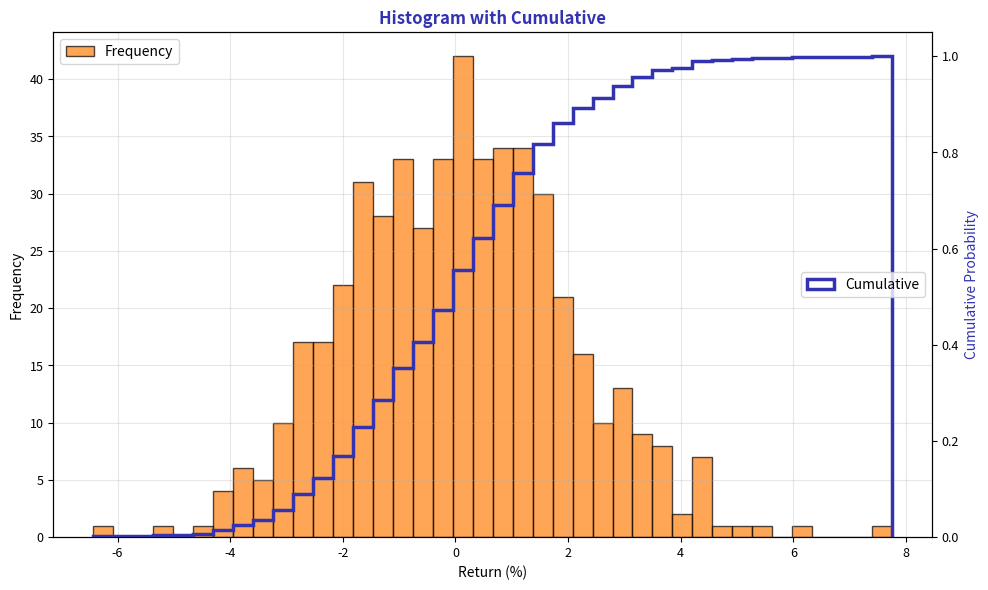

Source code (Python): (Note: this script raises an exception after producing the figure.)
"""Cumulative Histogram - With frequency and CDF"""
import matplotlib.pyplot as plt
import numpy as np
from pathlib import Path

plt.rcParams.update({
    'font.size': 10, 'axes.labelsize': 10, 'axes.titlesize': 11,
    'xtick.labelsize': 9, 'ytick.labelsize': 9, 'legend.fontsize': 9,
    'figure.figsize': (10, 6), 'figure.dpi': 150
})

MLPURPLE = '#3333B2'
MLORANGE = '#FF7F0E'

np.random.seed(42)

fig, ax = plt.subplots(figsize=(10, 6))

returns = np.random.normal(0.05, 2, 500)

ax.hist(returns, bins=40, color=MLORANGE, alpha=0.7, edgecolor='black', label='Frequency')

ax_twin = ax.twinx()
ax_twin.hist(returns, bins=40, cumulative=True, density=True, histtype='step',
             color=MLPURPLE, linewidth=2.5, label='Cumulative')
ax_twin.set_ylabel('Cumulative Probability', fontsize=10, color=MLPURPLE)

ax.set_title('Histogram with Cumulative', fontsize=12, fontweight='bold', color=MLPURPLE)
ax.set_xlabel('Return (%)', fontsize=10)
ax.set_ylabel('Frequency', fontsize=10)
ax.legend(loc='upper left', fontsize=10)
ax_twin.legend(loc='center right', fontsize=10)
ax.grid(alpha=0.3)

plt.tight_layout()
plt.savefig(Path(__file__).parent / 'chart.pdf', dpi=300, bbox_inches='tight')
plt.close()
